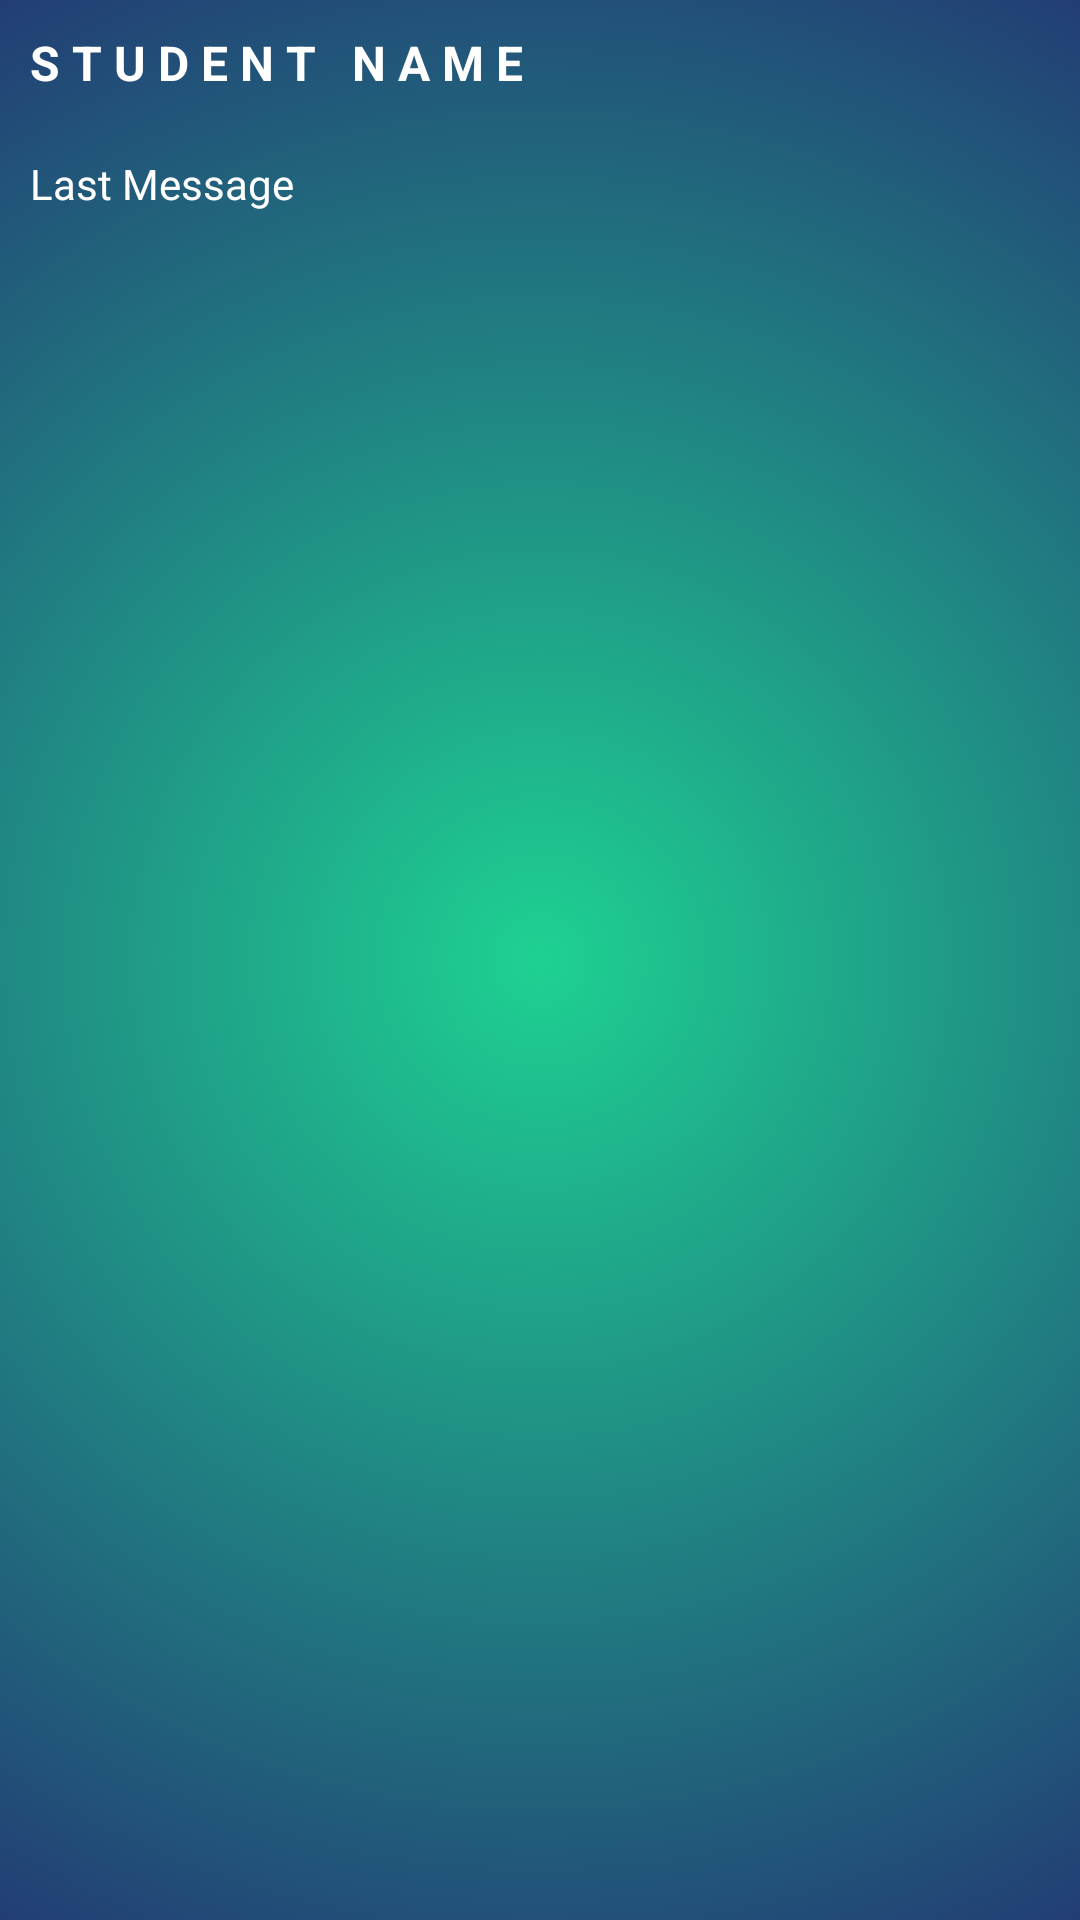

Android layout source for this screen:
<!-- AndroidManifest.xml: application theme AppTheme -->
<!-- res/layout/student_message.xml -->
<?xml version="1.0" encoding="utf-8"?>
<RelativeLayout
    xmlns:android="http://schemas.android.com/apk/res/android"
    android:layout_width="match_parent"
    android:layout_height="wrap_content"
    android:background="?attr/backgroundcolor"
    >

    <TextView
        android:textStyle="bold"
        android:textSize="16dp"
        android:id="@+id/student_name"
        android:layout_width="wrap_content"
        android:layout_height="wrap_content"
        android:text="S T U D E N T   N A M E"
        android:padding="10dp"
        android:textColor="?attr/textcolor"
        />
    <TextView
        android:padding="10dp"
        android:id="@+id/last_message"
        android:layout_below="@id/student_name"
        android:layout_width="wrap_content"
        android:layout_height="wrap_content"
        android:text="Last Message"
        android:textColor="?attr/textcolor"
        />

</RelativeLayout>
<!-- resources referenced by this layout -->
<resources>
  <style name="AppTheme" parent="Theme.AppCompat.Light.DarkActionBar">
          <item name="colorPrimary">#0E4B80</item>
          <item name="colorPrimaryDark">#0C3E69</item>
          <item name="colorAccent">#D3CFCF</item>
          <item name="backgroundcolor">@drawable/gradient</item>
          <item name="cardbackground">#ffffff</item>
          <item name="textcolor">#FFFFFF</item>
          <item name="tintcolor">#000000</item>
          <item name="buttoncolor">#08A26F</item>
          <item name="buttontextcolor">#FFFFFF</item>
          <item name="android:windowAnimationStyle">@style/WindowAnimationTransition</item>
      </style>
  <!-- drawable gradient (drawable) -->
  <?xml version="1.0" encoding="utf-8"?>
  
  <selector xmlns:android="http://schemas.android.com/apk/res/android">
      <item>
          <shape>
              <gradient
                  android:gradientRadius="120%p"
                  android:startColor="#1ED192"
                  android:endColor="#23236F"
                  android:type="radial" />
          </shape>
      </item>
  </selector>
  <style name="WindowAnimationTransition">
          <item name="android:windowEnterAnimation">@android:anim/fade_in</item>
          <item name="android:windowExitAnimation">@android:anim/fade_out</item>
      </style>
</resources>
